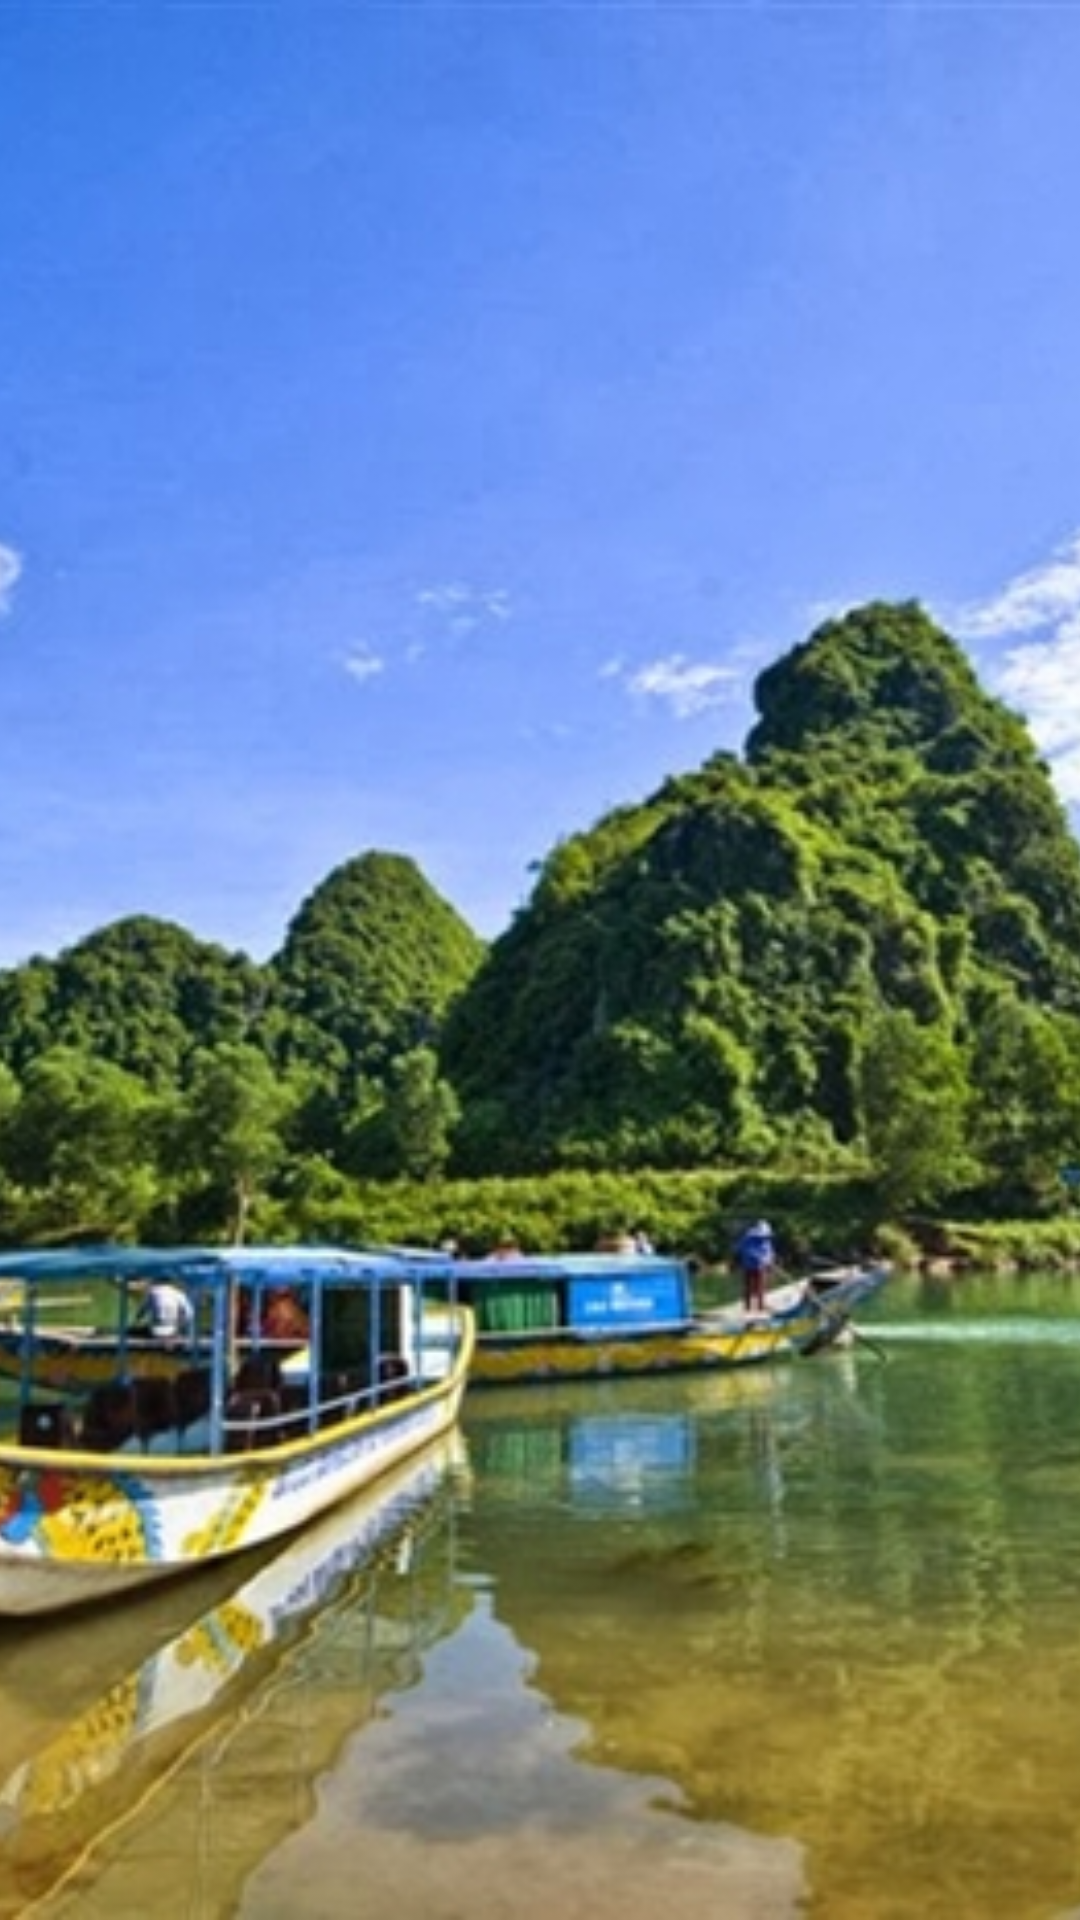

This screen was rendered from an Android layout file. Write that file and the resources it references.
<!-- AndroidManifest.xml: application theme Theme.BookingApp -->
<!-- res/layout/viewpager_item.xml -->
<?xml version="1.0" encoding="utf-8"?>
<androidx.constraintlayout.widget.ConstraintLayout xmlns:android="http://schemas.android.com/apk/res/android"
    android:layout_width="match_parent"
    android:layout_height="match_parent"
    xmlns:app="http://schemas.android.com/apk/res-auto"
    xmlns:tools="http://schemas.android.com/tools">

    <androidx.appcompat.widget.AppCompatImageView
        android:id="@+id/imageView"
        android:layout_width="match_parent"
        android:layout_height="match_parent"
        app:srcCompat="@drawable/phongnhakebang"
        android:scaleType="centerCrop"/>

    <androidx.appcompat.widget.AppCompatTextView
        android:id="@+id/pageNumber"
        android:layout_width="wrap_content"
        android:layout_height="wrap_content"
        android:layout_marginBottom="24dp"
        android:background="@color/White"
        android:padding="16dp"
        android:visibility="gone"
        android:textAppearance="@style/TextAppearance.AppCompat.Medium"
        android:textStyle="bold"
        app:layout_constraintBottom_toBottomOf="parent"
        app:layout_constraintEnd_toEndOf="parent"
        app:layout_constraintStart_toStartOf="parent"
        tools:text="Image Name" />

</androidx.constraintlayout.widget.ConstraintLayout>
<!-- resources referenced by this layout -->
<resources>
  <!-- drawable phongnhakebang: jpg bitmap (drawable, 270053 bytes) -->
  <style name="Theme.BookingApp" parent="Theme.MaterialComponents.DayNight.NoActionBar">
          
          <item name="colorPrimary">@color/Ocean_Blue</item>
          <item name="colorPrimaryVariant">@color/Ocean_Blue</item>
          <item name="colorOnPrimary">@color/White</item>
          
          <item name="colorSecondary">@color/Teal</item>
          <item name="colorSecondaryVariant">@color/Tea_Green</item>
          <item name="colorOnSecondary">@color/Black</item>
          
          <item name="android:statusBarColor" tools:targetApi="l">?attr/colorPrimaryVariant</item>
          
      </style>
</resources>
